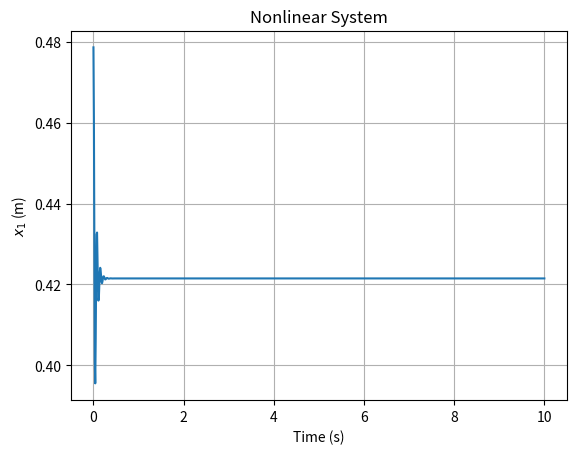

The script that saved this image:
from scipy.integrate import solve_ivp
import numpy as np
import matplotlib.pyplot as plt


class NonlinearSystem:
    def __init__(self, mass=0.425, gravity=9.81, phi=np.deg2rad(42), c_const=6.815, delta=0.65, k_spring=1880,
                 d_length=0.42, b_damper=10.4, ell_0=0.12, ell_1=0.025, alpha=1.2, resistance=53):
        self.__mass = mass
        self.__gravity = gravity
        self.__phi = phi
        self.__c_const = c_const
        self.__delta = delta
        self.__k_spring = k_spring
        self.__d_length = d_length
        self.__b_damper = b_damper
        self.__ell_0 = ell_0
        self.__ell_1 = ell_1
        self.__alpha = alpha
        self.resistance = resistance

        self.__x_1 = 0.75 * (d_length + (mass * gravity * np.sin(phi) / k_spring)) + 0.25 * delta
        self.__x_2 = 0
        # self.i = np.sqrt((mass * gravity * np.sin(phi) - k_spring * (self.__x_1 - d_length))
        #                  / (-c_const)
        #                  * (delta - self.__x_1) ** 2)
        self.i = 0
        # self.__v = self.__i * resistance

    def move(self, input_voltage=0, dt=10, num_points=1001):
        initial_values = (self.__x_1, self.__x_2, self.i)
        state_values = solve_ivp(lambda time, z:
                                 self.ball_dynamics(time, z, input_voltage),
                                 [0, dt],
                                 initial_values,
                                 t_eval=np.linspace(0, dt, num_points))

        final_state = state_values.y.T[-1]
        self.__x_1 = final_state[0]
        self.__x_2 = final_state[1]
        self.i = final_state[2]
        return state_values

    def ball_dynamics(self, time, states, input_voltage):
        x_1_dot = states[1]

        x_2_dot = (5.0 / (3.0 * self.__mass)) * \
                  (self.__mass * self.__gravity * np.sin(self.__phi)
                   + self.__c_const * ((states[2]) / (self.__delta - states[0])) ** 2
                   - self.__k_spring * (states[0] - self.__d_length)
                   - self.__b_damper * states[1])

        i_dot = ((1.0 / (self.__ell_0 + self.__ell_1
                         * np.exp(-1 * self.__alpha * (self.__delta - states[0]))))
                 * (input_voltage - (states[2] * self.resistance)))

        self.__x_1, self.__x_2, self.i = [x_1_dot, x_2_dot, i_dot]

        return [x_1_dot, x_2_dot, i_dot]

    @staticmethod
    def plotter(x_axis, y_axis, file_path):
        plt.plot(x_axis, y_axis)
        plt.xlabel('Time (s)')
        plt.ylabel('${x}_1$ (m)')
        plt.grid()
        plt.title("Nonlinear System")
        plt.savefig(file_path)  # Save the graph
        plt.show()


if __name__ == '__main__':
    ball = NonlinearSystem()
    input_voltage = ball.i * ball.resistance  # equil voltage
    ball_trajectory = ball.move(input_voltage)

    print(ball_trajectory.y.T[-1])

    ball.plotter(ball_trajectory.t, ball_trajectory.y[0].T, '.\\Figures\\nonlinear_system.svg')
